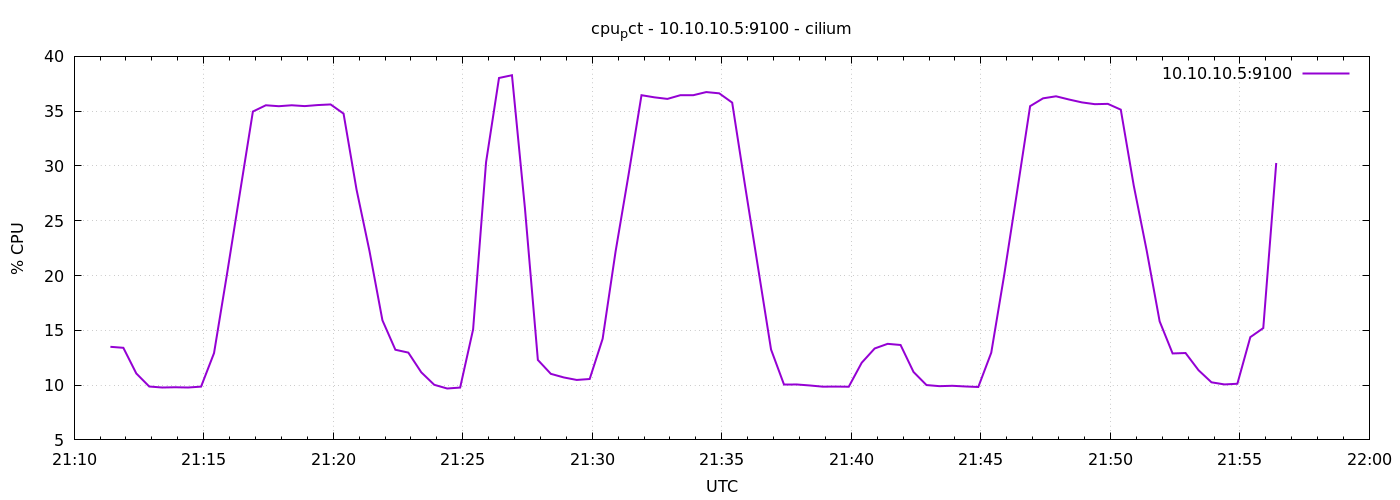

The file beside this chart, header and first rows:
1778015484	13.495238095238172
1778015514	13.4
1778015544	11.06
1778015574	9.871
1778015604	9.781
1778015634	9.805
1778015664	9.781
1778015694	9.862
1778015724	12.92
1778015754	20.12
1778015784	27.55
1778015814	34.97
1778015844	35.54
1778015874	35.45
1778015904	35.54
1778015934	35.46
1778015964	35.56
1778015994	35.61
1778016024	34.78
1778016054	27.86
1778016084	22.25
1778016114	15.91
1778016144	13.23
1778016174	12.97
1778016204	11.17
1778016234	10.03
1778016264	9.69
1778016294	9.776
1778016324	15.08
1778016354	30.34
1778016384	38.03
1778016414	38.28
1778016444	26.16
1778016474	12.3
1778016504	11.03
1778016534	10.7
1778016564	10.47
1778016594	10.56
1778016624	14.23
1778016654	22.2
1778016684	29.2
1778016714	36.46
1778016744	36.26
1778016774	36.12
1778016804	36.46
1778016834	36.46
1778016864	36.74
1778016894	36.63
1778016924	35.78
1778016954	28.16
1778016984	20.71
1778017014	13.25
1778017044	10.05
1778017074	10.06
1778017104	9.967
1778017134	9.857
1778017164	9.867
1778017194	9.852
1778017224	12.04
1778017254	13.34
1778017284	13.77
... 30 more rows
